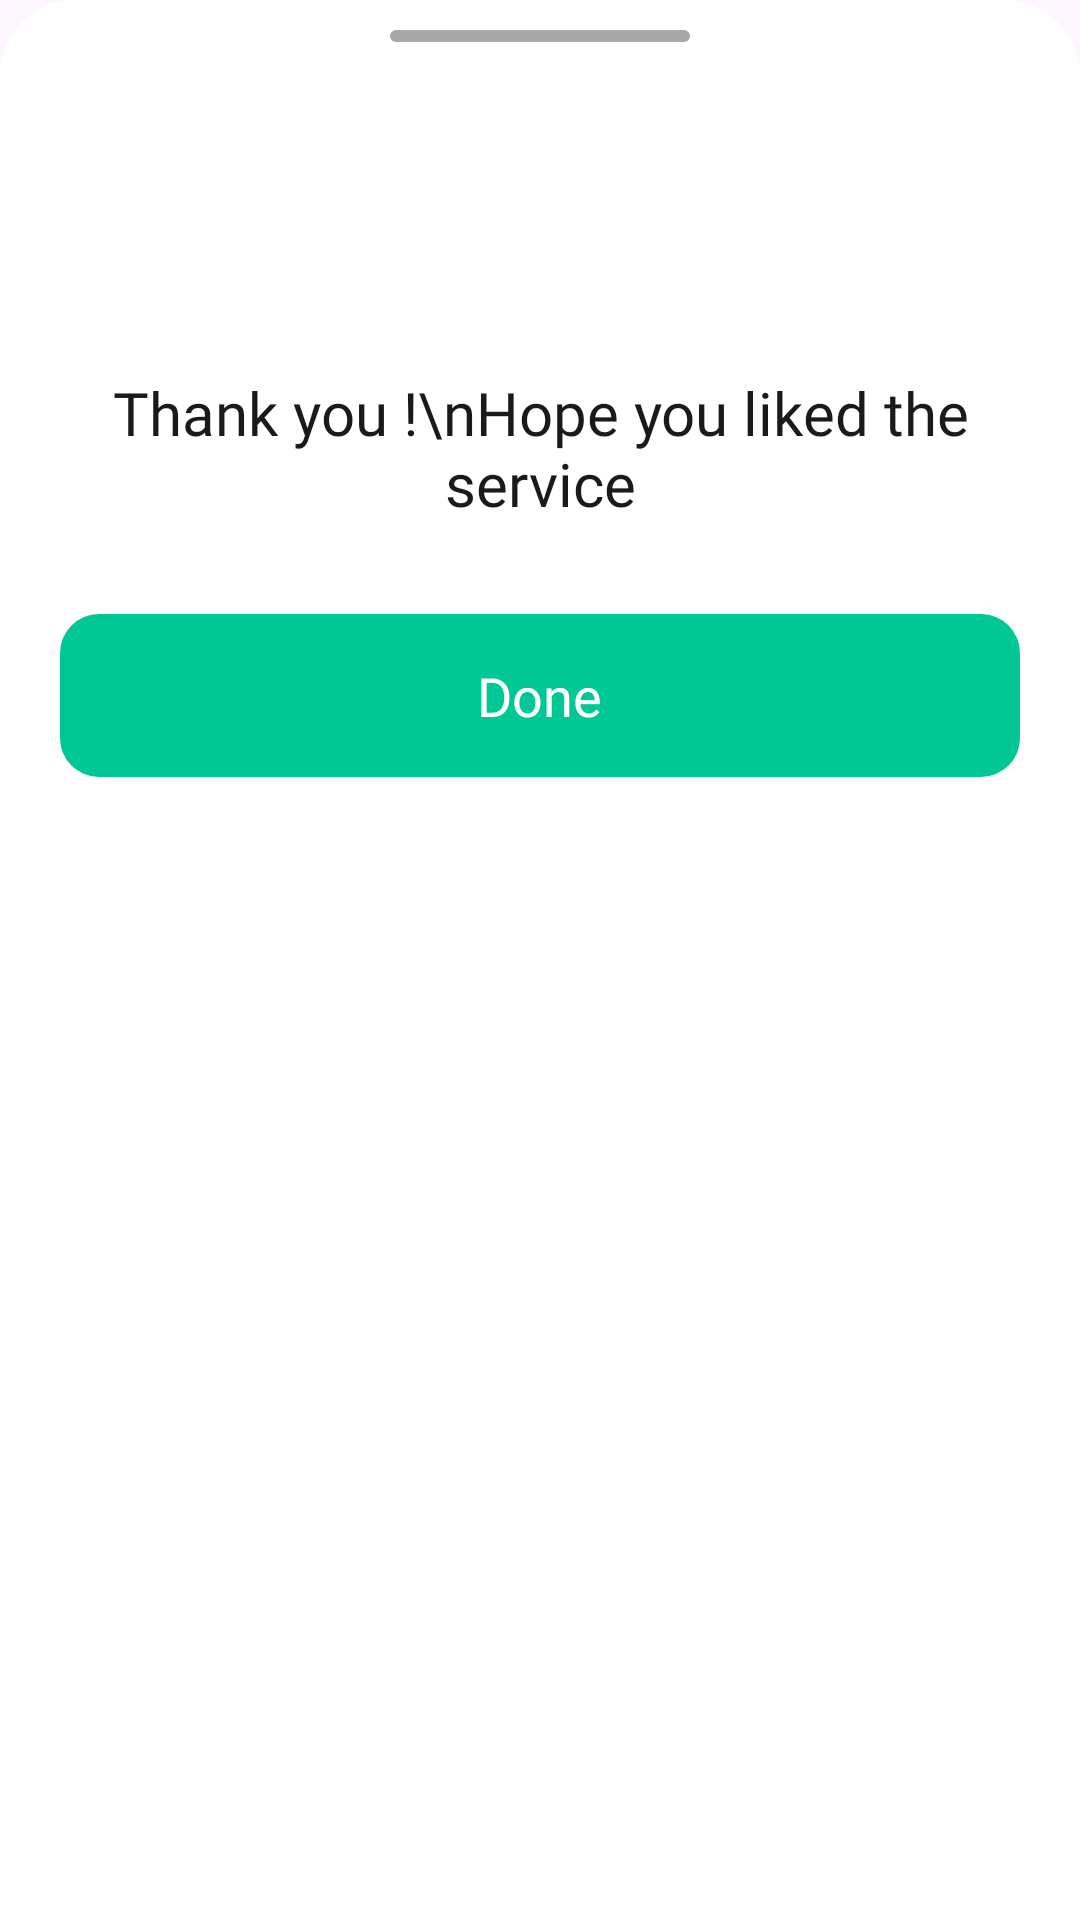

Layout XML and referenced resources for this Android screen:
<!-- AndroidManifest.xml: application theme Theme.EStore -->
<!-- res/layout/delivery_done_buttom_sheet.xml -->
<?xml version="1.0" encoding="utf-8"?>
<LinearLayout xmlns:android="http://schemas.android.com/apk/res/android"
    xmlns:app="http://schemas.android.com/apk/res-auto"
    android:id="@+id/container"
    android:layout_width="match_parent"
    android:layout_height="wrap_content"
    android:background="@drawable/bottom_sheet"
    android:orientation="vertical"
    android:backgroundTint="@color/white"
    android:paddingLeft="20dp"
    android:paddingTop="10dp"
    android:paddingRight="20dp">

    <View
        android:layout_width="match_parent"
        android:layout_height="4dp"
        android:layout_marginLeft="110dp"
        android:layout_marginRight="110dp"
        android:backgroundTint="#A8A8A8"
        android:background="@drawable/done_creating_task_button_back" />

    <ImageView
        android:layout_width="70dp"
        android:layout_height="70dp"
        android:src="@drawable/true_deliver"
        android:layout_gravity="center_horizontal"
        android:layout_marginBottom="20dp"
        android:layout_marginTop="20dp"/>

    <TextView
        android:id="@+id/header_text"
        android:layout_width="wrap_content"
        android:layout_height="wrap_content"
        android:layout_gravity="center"
        android:fontFamily="@font/poppins_bold"
        android:gravity="center"
        android:text="Thank you !\nHope you liked the service"
        android:textColor="@color/colorfirst"
        android:textSize="20dp" />

    <Space
        android:layout_width="wrap_content"
        android:layout_height="30dp" />

    <RelativeLayout
        android:id="@+id/check_procces"
        android:layout_width="match_parent"
        android:layout_height="wrap_content"
        android:layout_gravity="center_horizontal"
        android:layout_marginBottom="25dp"
        android:background="@drawable/done_creating_task_button_back"
        android:clickable="true"
        android:focusable="true"
        android:backgroundTint="@color/colorlast"
        android:foreground="?android:attr/selectableItemBackground">

        <ImageView
            android:layout_width="17dp"
            android:layout_height="17dp"
            android:layout_alignParentRight="true"
            android:layout_centerVertical="true"
            android:layout_marginRight="15dp"
            android:src="@drawable/flesh"
            app:tint="@color/white" />

        <TextView
            android:layout_width="wrap_content"
            android:layout_height="wrap_content"
            android:layout_centerInParent="true"
            android:layout_marginStart="5dp"
            android:layout_marginTop="5dp"
            android:layout_marginEnd="5dp"
            android:layout_marginBottom="5dp"
            android:fontFamily="@font/poppins_medium"
            android:text="Done"
            android:textColor="@color/white"
            android:textSize="18dp" />
    </RelativeLayout>
</LinearLayout>
<!-- resources referenced by this layout -->
<resources>
  <color name="colorfirst">#1a1a1a</color>
  <color name="colorlast">#00c793</color>
  <color name="white">#FFFFFFFF</color>
  <!-- drawable bottom_sheet (drawable) -->
  <?xml version="1.0" encoding="utf-8"?>
  <shape xmlns:android="http://schemas.android.com/apk/res/android">
      <corners android:topLeftRadius="25dp"
          android:topRightRadius="25dp"/>
      <solid android:color="@color/white"/>
  
  </shape>
  <!-- drawable done_creating_task_button_back (drawable) -->
  <?xml version="1.0" encoding="utf-8"?>
  <shape xmlns:android="http://schemas.android.com/apk/res/android">
      <solid android:color="@color/colorfirst" />
      <padding android:bottom="10dp"
          android:left="15dp"
          android:right="10dp"
          android:top="10dp"/>
          <corners android:radius="13dp" />
          />
  
  
  </shape>
  <style name="Theme.EStore" parent="Theme.MaterialComponents.DayNight.DarkActionBar">
          
          <item name="colorPrimary">@color/black</item>
          <item name="colorPrimaryVariant">@color/purple_700</item>
          <item name="colorOnPrimary">@color/white</item>
          
          <item name="colorSecondary">#0E0E0E</item>
          <item name="colorSecondaryVariant">@color/teal_700</item>
          <item name="colorOnSecondary">@color/black</item>
          
          <item name="android:statusBarColor" tools:targetApi="l">?attr/colorPrimaryVariant</item>
          
      </style>
  <color name="black">#FF000000</color>
  <color name="purple_700">#FF3700B3</color>
  <color name="teal_700">#FF018786</color>
</resources>
